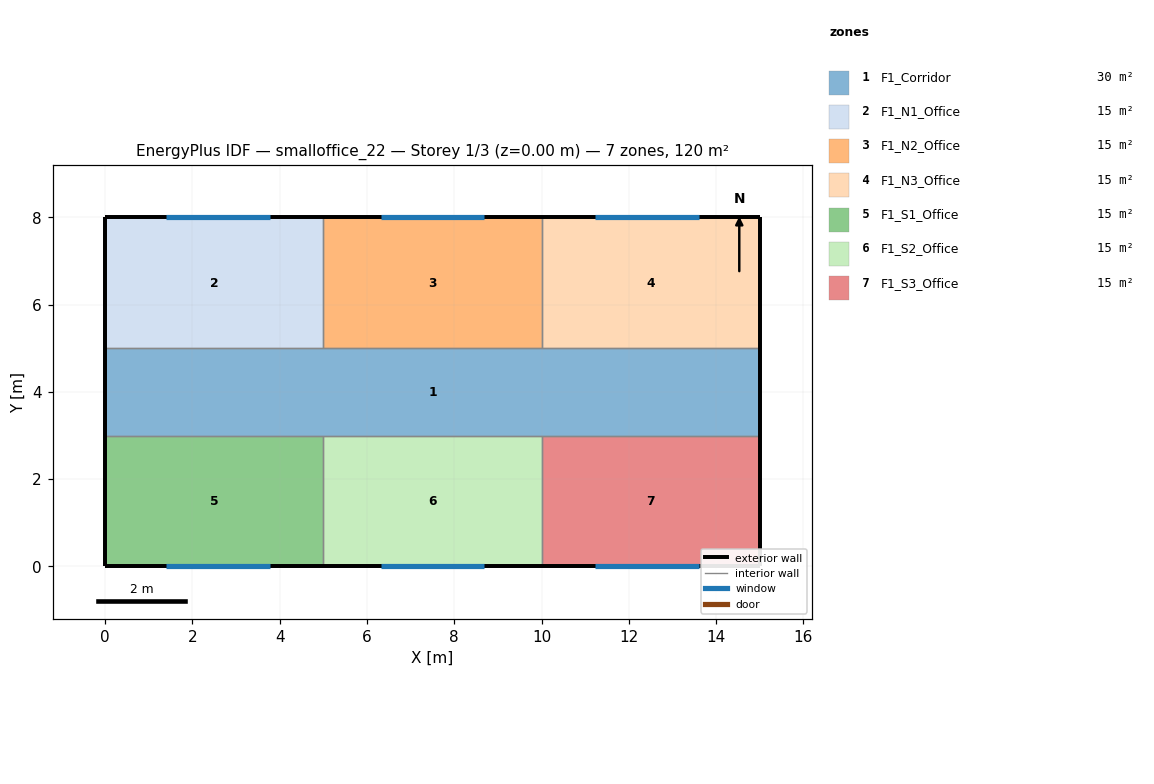
=== STOREY PLAN SPEC (per zone: floor XY polygon, exterior-wall plan segments, windows/doors) ===
zone 1: F1_Corridor  (30.0 m²)
  floor: (0.00, 3.00) (0.00, 5.00) (15.00, 5.00) (15.00, 3.00)
  exterior wall: (15.00, 3.00) – (15.00, 5.00)  [2.0 m]
  exterior wall: (0.00, 5.00) – (0.00, 3.00)  [2.0 m]
  interior walls: 6
zone 2: F1_N1_Office  (15.0 m²)
  floor: (0.00, 5.00) (0.00, 8.00) (5.00, 8.00) (5.00, 5.00)
  exterior wall: (5.00, 8.00) – (0.00, 8.00)  [5.0 m]
    window: (3.77, 8.00) – (1.40, 8.00)  [4.2 m²]
  exterior wall: (0.00, 8.00) – (0.00, 5.00)  [3.0 m]
  interior walls: 2
zone 3: F1_N2_Office  (15.0 m²)
  floor: (5.00, 5.00) (5.00, 8.00) (10.00, 8.00) (10.00, 5.00)
  exterior wall: (10.00, 8.00) – (5.00, 8.00)  [5.0 m]
    window: (8.68, 8.00) – (6.32, 8.00)  [4.2 m²]
  interior walls: 3
zone 4: F1_N3_Office  (15.0 m²)
  floor: (10.00, 5.00) (10.00, 8.00) (15.00, 8.00) (15.00, 5.00)
  exterior wall: (15.00, 5.00) – (15.00, 8.00)  [3.0 m]
  exterior wall: (15.00, 8.00) – (10.00, 8.00)  [5.0 m]
    window: (13.60, 8.00) – (11.23, 8.00)  [4.2 m²]
  interior walls: 2
zone 5: F1_S1_Office  (15.0 m²)
  floor: (0.00, 0.00) (0.00, 3.00) (5.00, 3.00) (5.00, 0.00)
  exterior wall: (0.00, 0.00) – (5.00, 0.00)  [5.0 m]
    window: (1.40, 0.00) – (3.77, 0.00)  [4.2 m²]
  exterior wall: (0.00, 3.00) – (0.00, 0.00)  [3.0 m]
  interior walls: 2
zone 6: F1_S2_Office  (15.0 m²)
  floor: (5.00, 0.00) (5.00, 3.00) (10.00, 3.00) (10.00, 0.00)
  exterior wall: (5.00, 0.00) – (10.00, 0.00)  [5.0 m]
    window: (6.32, 0.00) – (8.68, 0.00)  [4.2 m²]
  interior walls: 3
zone 7: F1_S3_Office  (15.0 m²)
  floor: (10.00, 0.00) (10.00, 3.00) (15.00, 3.00) (15.00, 0.00)
  exterior wall: (10.00, 0.00) – (15.00, 0.00)  [5.0 m]
    window: (11.23, 0.00) – (13.60, 0.00)  [4.2 m²]
  exterior wall: (15.00, 0.00) – (15.00, 3.00)  [3.0 m]
  interior walls: 2

=== DERIVED (storey summary) ===
Building: smalloffice_22
Storey: 1 of 3  (floor level z = 0.00 m)
Storey gross floor area: 120.0 m²
Zones on this storey: 7
  - F1_Corridor: floor 30.0 m²; exterior wall 4.0 m (14.4 m²); WWR 0.0%
  - F1_N1_Office: floor 15.0 m²; exterior wall 8.0 m (28.8 m²); 1 window(s) 4.2 m²; WWR 14.5%
  - F1_N2_Office: floor 15.0 m²; exterior wall 5.0 m (18.0 m²); 1 window(s) 4.2 m²; WWR 23.1%
  - F1_N3_Office: floor 15.0 m²; exterior wall 8.0 m (28.8 m²); 1 window(s) 4.2 m²; WWR 14.5%
  - F1_S1_Office: floor 15.0 m²; exterior wall 8.0 m (28.8 m²); 1 window(s) 4.2 m²; WWR 14.5%
  - F1_S2_Office: floor 15.0 m²; exterior wall 5.0 m (18.0 m²); 1 window(s) 4.2 m²; WWR 23.1%
  - F1_S3_Office: floor 15.0 m²; exterior wall 8.0 m (28.8 m²); 1 window(s) 4.2 m²; WWR 14.5%
Zone adjacency (shared interzone walls):
  - F1_Corridor ↔ F1_N1_Office
  - F1_Corridor ↔ F1_N2_Office
  - F1_Corridor ↔ F1_N3_Office
  - F1_Corridor ↔ F1_S1_Office
  - F1_Corridor ↔ F1_S2_Office
  - F1_Corridor ↔ F1_S3_Office
  - F1_N1_Office ↔ F1_N2_Office
  - F1_N2_Office ↔ F1_N3_Office
  - F1_S1_Office ↔ F1_S2_Office
  - F1_S2_Office ↔ F1_S3_Office